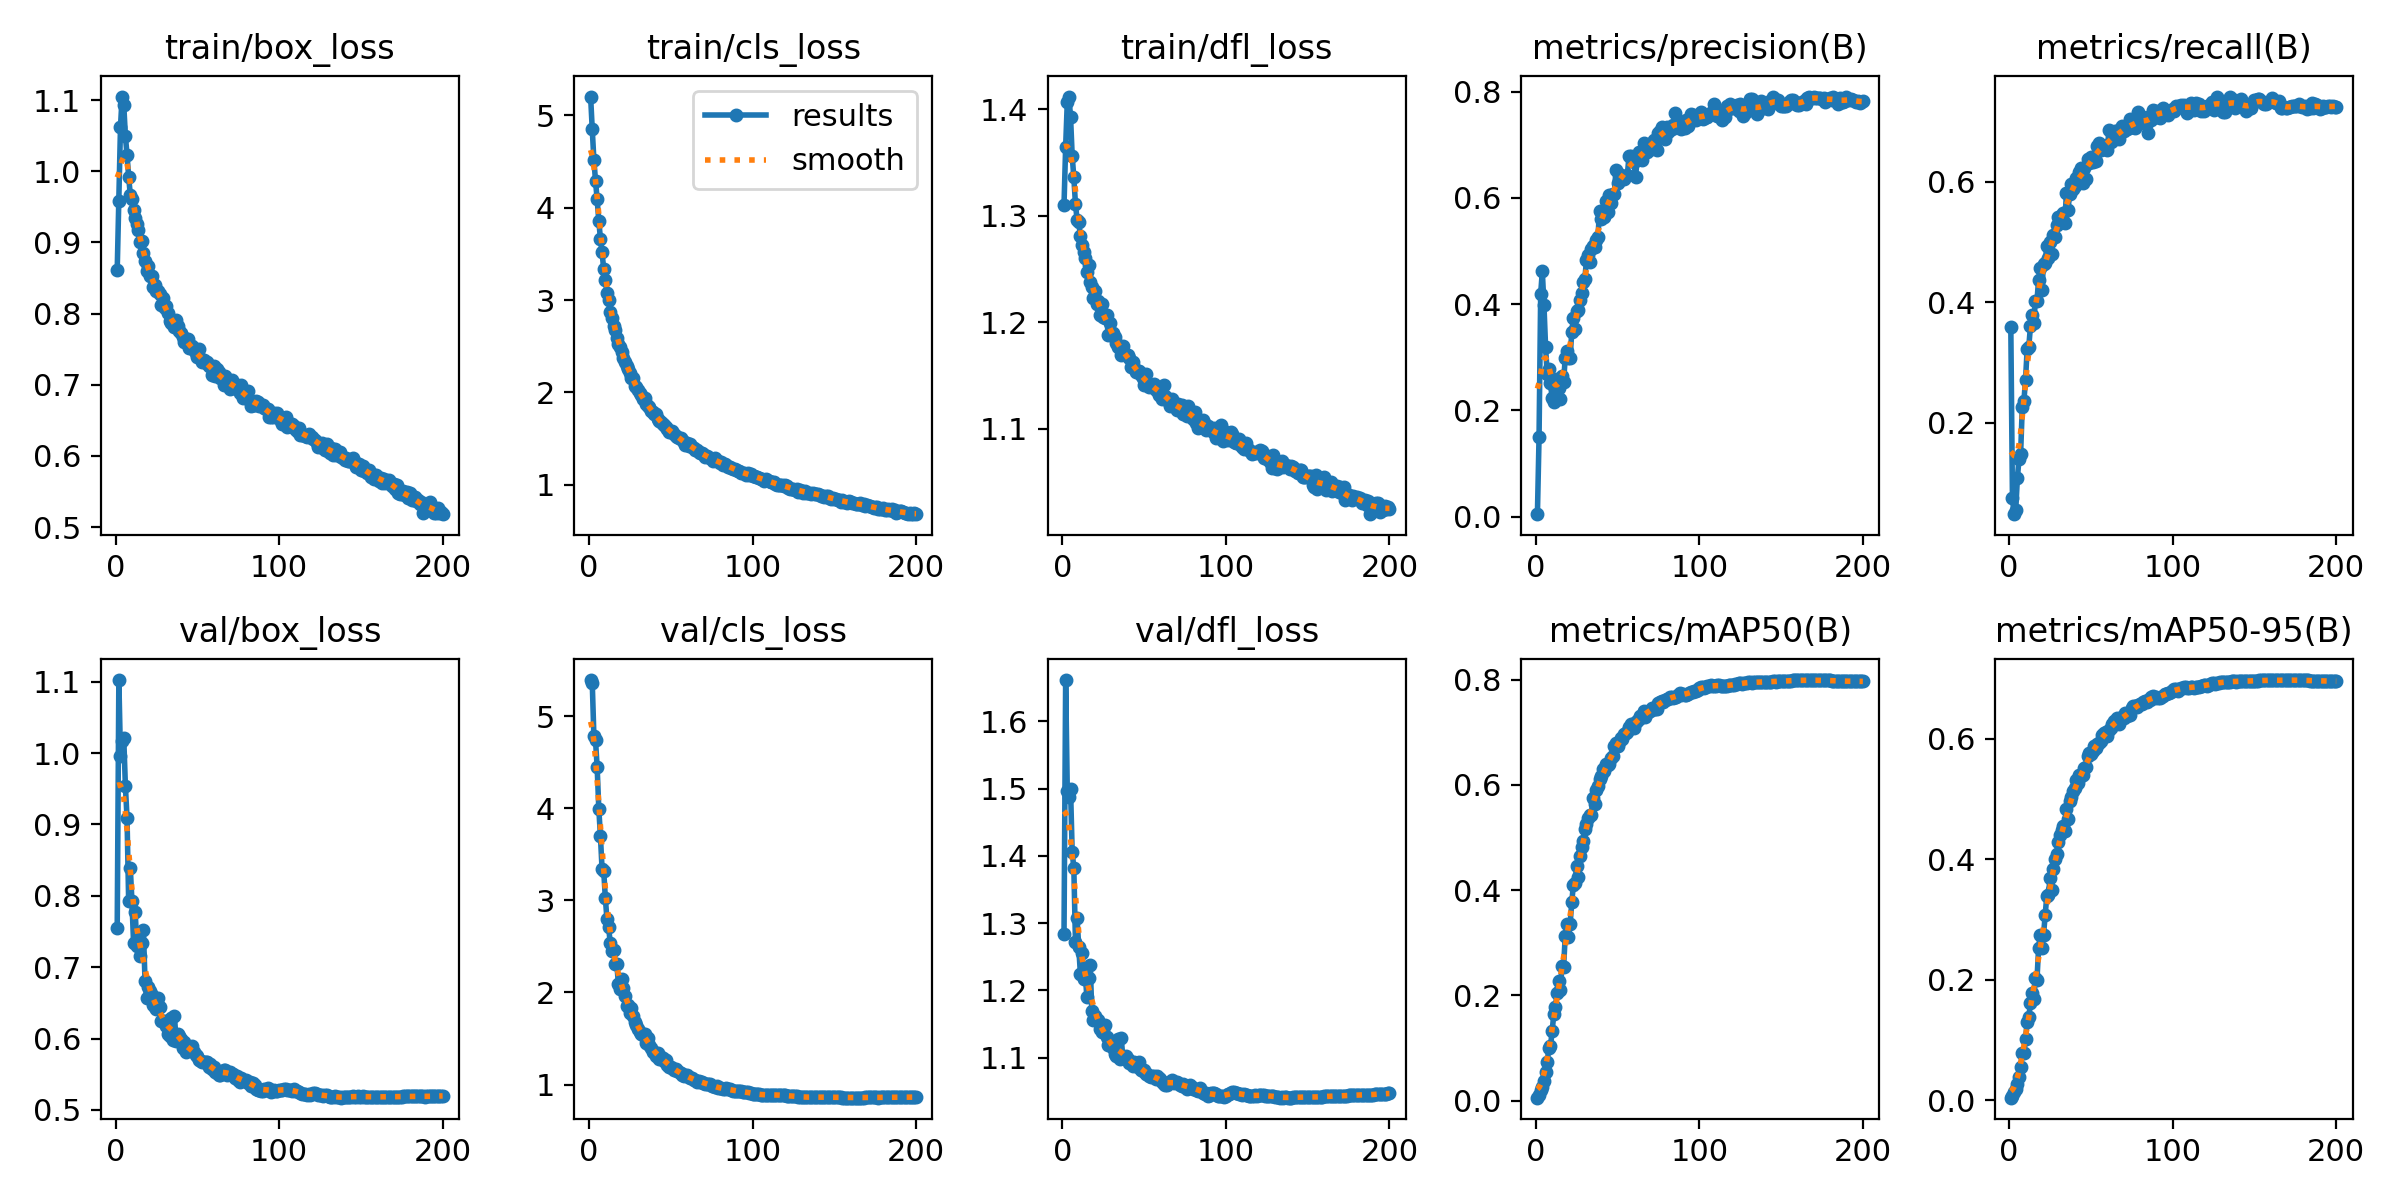

Data behind this chart, as committed beside it:
epoch, train/box_loss, train/cls_loss, train/dfl_loss, metrics/precision(B), metrics/recall(B), metrics/mAP50(B), metrics/mAP50-95(B), val/box_loss, val/cls_loss, val/dfl_loss, lr/pg0, lr/pg1, lr/pg2
1, 0.8614, 5.201, 1.31, 0.0048, 0.3585, 0.00544, 0.00432, 0.7553, 5.391, 1.284, 0.07008, 0.003324, 0.003324
2, 0.9585, 4.846, 1.365, 0.1501, 0.07443, 0.01137, 0.00749, 1.102, 5.362, 1.661, 0.04005, 0.006625, 0.006625
3, 1.062, 4.516, 1.407, 0.42, 0.04786, 0.02079, 0.01345, 0.9954, 4.786, 1.496, 0.009981, 0.009892, 0.009892
4, 1.105, 4.289, 1.412, 0.4617, 0.05478, 0.02646, 0.01838, 1.016, 4.737, 1.487, 0.009851, 0.009851, 0.009851
5, 1.093, 4.088, 1.393, 0.3984, 0.1072, 0.03783, 0.02621, 1.021, 4.444, 1.499, 0.009802, 0.009802, 0.009802
6, 1.049, 3.855, 1.356, 0.3191, 0.1395, 0.05497, 0.03856, 0.9539, 3.997, 1.405, 0.009753, 0.009753, 0.009753
7, 1.023, 3.665, 1.336, 0.268, 0.1485, 0.07316, 0.0546, 0.909, 3.699, 1.382, 0.009703, 0.009703, 0.009703
8, 0.9923, 3.515, 1.311, 0.2775, 0.2253, 0.1006, 0.07852, 0.7926, 3.338, 1.272, 0.009654, 0.009654, 0.009654
9, 0.9666, 3.334, 1.296, 0.252, 0.2355, 0.1038, 0.0781, 0.8392, 3.324, 1.307, 0.009604, 0.009604, 0.009604
10, 0.9604, 3.214, 1.294, 0.2228, 0.2716, 0.1315, 0.1023, 0.7927, 3.027, 1.265, 0.009555, 0.009555, 0.009555
11, 0.9458, 3.079, 1.281, 0.216, 0.3226, 0.164, 0.13, 0.7339, 2.793, 1.225, 0.009505, 0.009505, 0.009505
12, 0.9344, 3.002, 1.272, 0.2426, 0.3263, 0.1769, 0.1384, 0.7775, 2.71, 1.255, 0.009456, 0.009456, 0.009456
13, 0.9253, 2.874, 1.266, 0.2586, 0.36, 0.2051, 0.1611, 0.7303, 2.537, 1.218, 0.009406, 0.009406, 0.009406
14, 0.9177, 2.808, 1.261, 0.2427, 0.3794, 0.2279, 0.1787, 0.7435, 2.446, 1.221, 0.009357, 0.009357, 0.009357
15, 0.9, 2.717, 1.247, 0.2209, 0.3662, 0.2097, 0.1674, 0.715, 2.463, 1.19, 0.009307, 0.009307, 0.009307
16, 0.9015, 2.676, 1.254, 0.2639, 0.4014, 0.255, 0.2021, 0.7333, 2.312, 1.219, 0.009258, 0.009258, 0.009258
17, 0.885, 2.592, 1.238, 0.2527, 0.4026, 0.2534, 0.2003, 0.752, 2.311, 1.238, 0.009208, 0.009208, 0.009208
18, 0.8732, 2.527, 1.233, 0.2995, 0.4375, 0.3125, 0.2531, 0.6813, 2.093, 1.169, 0.009158, 0.009158, 0.009158
19, 0.8604, 2.487, 1.223, 0.3118, 0.4569, 0.3362, 0.2741, 0.6574, 2.04, 1.156, 0.009109, 0.009109, 0.009109
20, 0.8673, 2.434, 1.229, 0.2983, 0.4207, 0.3119, 0.253, 0.6727, 2.144, 1.162, 0.009059, 0.009059, 0.009059
21, 0.8521, 2.373, 1.217, 0.2993, 0.4636, 0.3351, 0.2742, 0.6669, 2.046, 1.155, 0.00901, 0.00901, 0.00901
22, 0.8522, 2.329, 1.22, 0.3474, 0.4645, 0.3768, 0.3069, 0.6612, 1.967, 1.156, 0.00896, 0.00896, 0.00896
23, 0.8375, 2.285, 1.207, 0.3738, 0.4942, 0.4107, 0.3393, 0.6476, 1.852, 1.143, 0.008911, 0.008911, 0.008911
24, 0.84, 2.255, 1.217, 0.3532, 0.4731, 0.4138, 0.3407, 0.6439, 1.861, 1.139, 0.008861, 0.008861, 0.008861
25, 0.8319, 2.207, 1.205, 0.3874, 0.4996, 0.4469, 0.3691, 0.6412, 1.779, 1.14, 0.008812, 0.008812, 0.008812
26, 0.8315, 2.16, 1.204, 0.3892, 0.48, 0.4243, 0.349, 0.6571, 1.833, 1.148, 0.008762, 0.008762, 0.008762
27, 0.8273, 2.156, 1.207, 0.4084, 0.5124, 0.4658, 0.3845, 0.6439, 1.75, 1.13, 0.008713, 0.008713, 0.008713
28, 0.8115, 2.075, 1.188, 0.4209, 0.5087, 0.4829, 0.3999, 0.6252, 1.681, 1.119, 0.008663, 0.008663, 0.008663
29, 0.8218, 2.06, 1.2, 0.4426, 0.5276, 0.4933, 0.4089, 0.6251, 1.651, 1.121, 0.008614, 0.008614, 0.008614
30, 0.8077, 2.025, 1.188, 0.4476, 0.5424, 0.5171, 0.4279, 0.6244, 1.607, 1.12, 0.008564, 0.008564, 0.008564
31, 0.81, 1.996, 1.19, 0.4827, 0.5368, 0.5261, 0.4393, 0.6182, 1.575, 1.114, 0.008515, 0.008515, 0.008515
32, 0.8011, 1.967, 1.186, 0.4932, 0.5447, 0.5372, 0.449, 0.6058, 1.553, 1.106, 0.008466, 0.008466, 0.008466
33, 0.7897, 1.926, 1.181, 0.4801, 0.5484, 0.5427, 0.4551, 0.6039, 1.542, 1.102, 0.008416, 0.008416, 0.008416
34, 0.787, 1.935, 1.177, 0.5035, 0.5323, 0.5421, 0.447, 0.6287, 1.551, 1.128, 0.008367, 0.008367, 0.008367
35, 0.7876, 1.873, 1.177, 0.5102, 0.5814, 0.5752, 0.4828, 0.5976, 1.457, 1.097, 0.008317, 0.008317, 0.008317
36, 0.7808, 1.853, 1.17, 0.5068, 0.5541, 0.5631, 0.4664, 0.6321, 1.51, 1.13, 0.008268, 0.008268, 0.008268
37, 0.7912, 1.841, 1.178, 0.521, 0.5805, 0.5914, 0.4957, 0.5967, 1.425, 1.099, 0.008218, 0.008218, 0.008218
38, 0.7827, 1.799, 1.17, 0.5264, 0.5957, 0.5986, 0.5025, 0.6068, 1.402, 1.101, 0.008169, 0.008169, 0.008169
39, 0.7752, 1.794, 1.169, 0.5752, 0.5887, 0.6107, 0.5125, 0.604, 1.357, 1.103, 0.008119, 0.008119, 0.008119
40, 0.7725, 1.765, 1.169, 0.5608, 0.5937, 0.6176, 0.5186, 0.5994, 1.352, 1.099, 0.00807, 0.00807, 0.00807
41, 0.7676, 1.768, 1.166, 0.5696, 0.606, 0.63, 0.5307, 0.5874, 1.311, 1.092, 0.00802, 0.00802, 0.00802
42, 0.7606, 1.708, 1.158, 0.564, 0.6023, 0.6266, 0.5271, 0.5949, 1.348, 1.094, 0.007971, 0.007971, 0.007971
43, 0.7643, 1.691, 1.163, 0.5944, 0.6158, 0.64, 0.5399, 0.5819, 1.281, 1.087, 0.007921, 0.007921, 0.007921
44, 0.7644, 1.68, 1.157, 0.5742, 0.6224, 0.6371, 0.5372, 0.5887, 1.299, 1.093, 0.007872, 0.007872, 0.007872
45, 0.7515, 1.655, 1.154, 0.6057, 0.5978, 0.6404, 0.5393, 0.5885, 1.293, 1.091, 0.007822, 0.007822, 0.007822
46, 0.7512, 1.648, 1.155, 0.5903, 0.6224, 0.6522, 0.5517, 0.5838, 1.254, 1.086, 0.007772, 0.007772, 0.007772
47, 0.7542, 1.629, 1.155, 0.6078, 0.6049, 0.6555, 0.5523, 0.5896, 1.265, 1.093, 0.007723, 0.007723, 0.007723
48, 0.7484, 1.6, 1.151, 0.607, 0.6377, 0.6737, 0.5708, 0.5807, 1.213, 1.082, 0.007673, 0.007673, 0.007673
49, 0.7443, 1.573, 1.147, 0.6517, 0.6319, 0.6796, 0.5752, 0.5771, 1.196, 1.08, 0.007624, 0.007624, 0.007624
50, 0.7387, 1.577, 1.141, 0.6275, 0.6408, 0.6744, 0.5737, 0.5752, 1.193, 1.081, 0.007574, 0.007574, 0.007574
51, 0.7497, 1.581, 1.151, 0.645, 0.6335, 0.6823, 0.5802, 0.5705, 1.183, 1.075, 0.007525, 0.007525, 0.007525
52, 0.7356, 1.555, 1.142, 0.6354, 0.6404, 0.6888, 0.5869, 0.5682, 1.163, 1.076, 0.007476, 0.007476, 0.007476
53, 0.7323, 1.528, 1.14, 0.635, 0.6355, 0.6874, 0.5836, 0.5671, 1.165, 1.073, 0.007426, 0.007426, 0.007426
54, 0.7342, 1.513, 1.141, 0.6355, 0.6596, 0.6972, 0.5909, 0.5676, 1.146, 1.072, 0.007377, 0.007377, 0.007377
55, 0.7303, 1.511, 1.141, 0.6403, 0.6651, 0.6983, 0.5931, 0.5674, 1.14, 1.073, 0.007327, 0.007327, 0.007327
56, 0.7325, 1.506, 1.142, 0.6435, 0.6533, 0.7001, 0.5959, 0.567, 1.128, 1.073, 0.007278, 0.007278, 0.007278
57, 0.7269, 1.484, 1.137, 0.6782, 0.655, 0.7095, 0.6059, 0.5606, 1.103, 1.068, 0.007228, 0.007228, 0.007228
58, 0.7267, 1.459, 1.137, 0.6792, 0.6602, 0.7162, 0.61, 0.5645, 1.091, 1.072, 0.007178, 0.007178, 0.007178
59, 0.7141, 1.437, 1.132, 0.6772, 0.6593, 0.7143, 0.6104, 0.5578, 1.101, 1.069, 0.007129, 0.007129, 0.007129
60, 0.726, 1.45, 1.137, 0.6678, 0.6526, 0.7088, 0.6044, 0.5601, 1.105, 1.069, 0.007079, 0.007079, 0.007079
... 140 more rows
